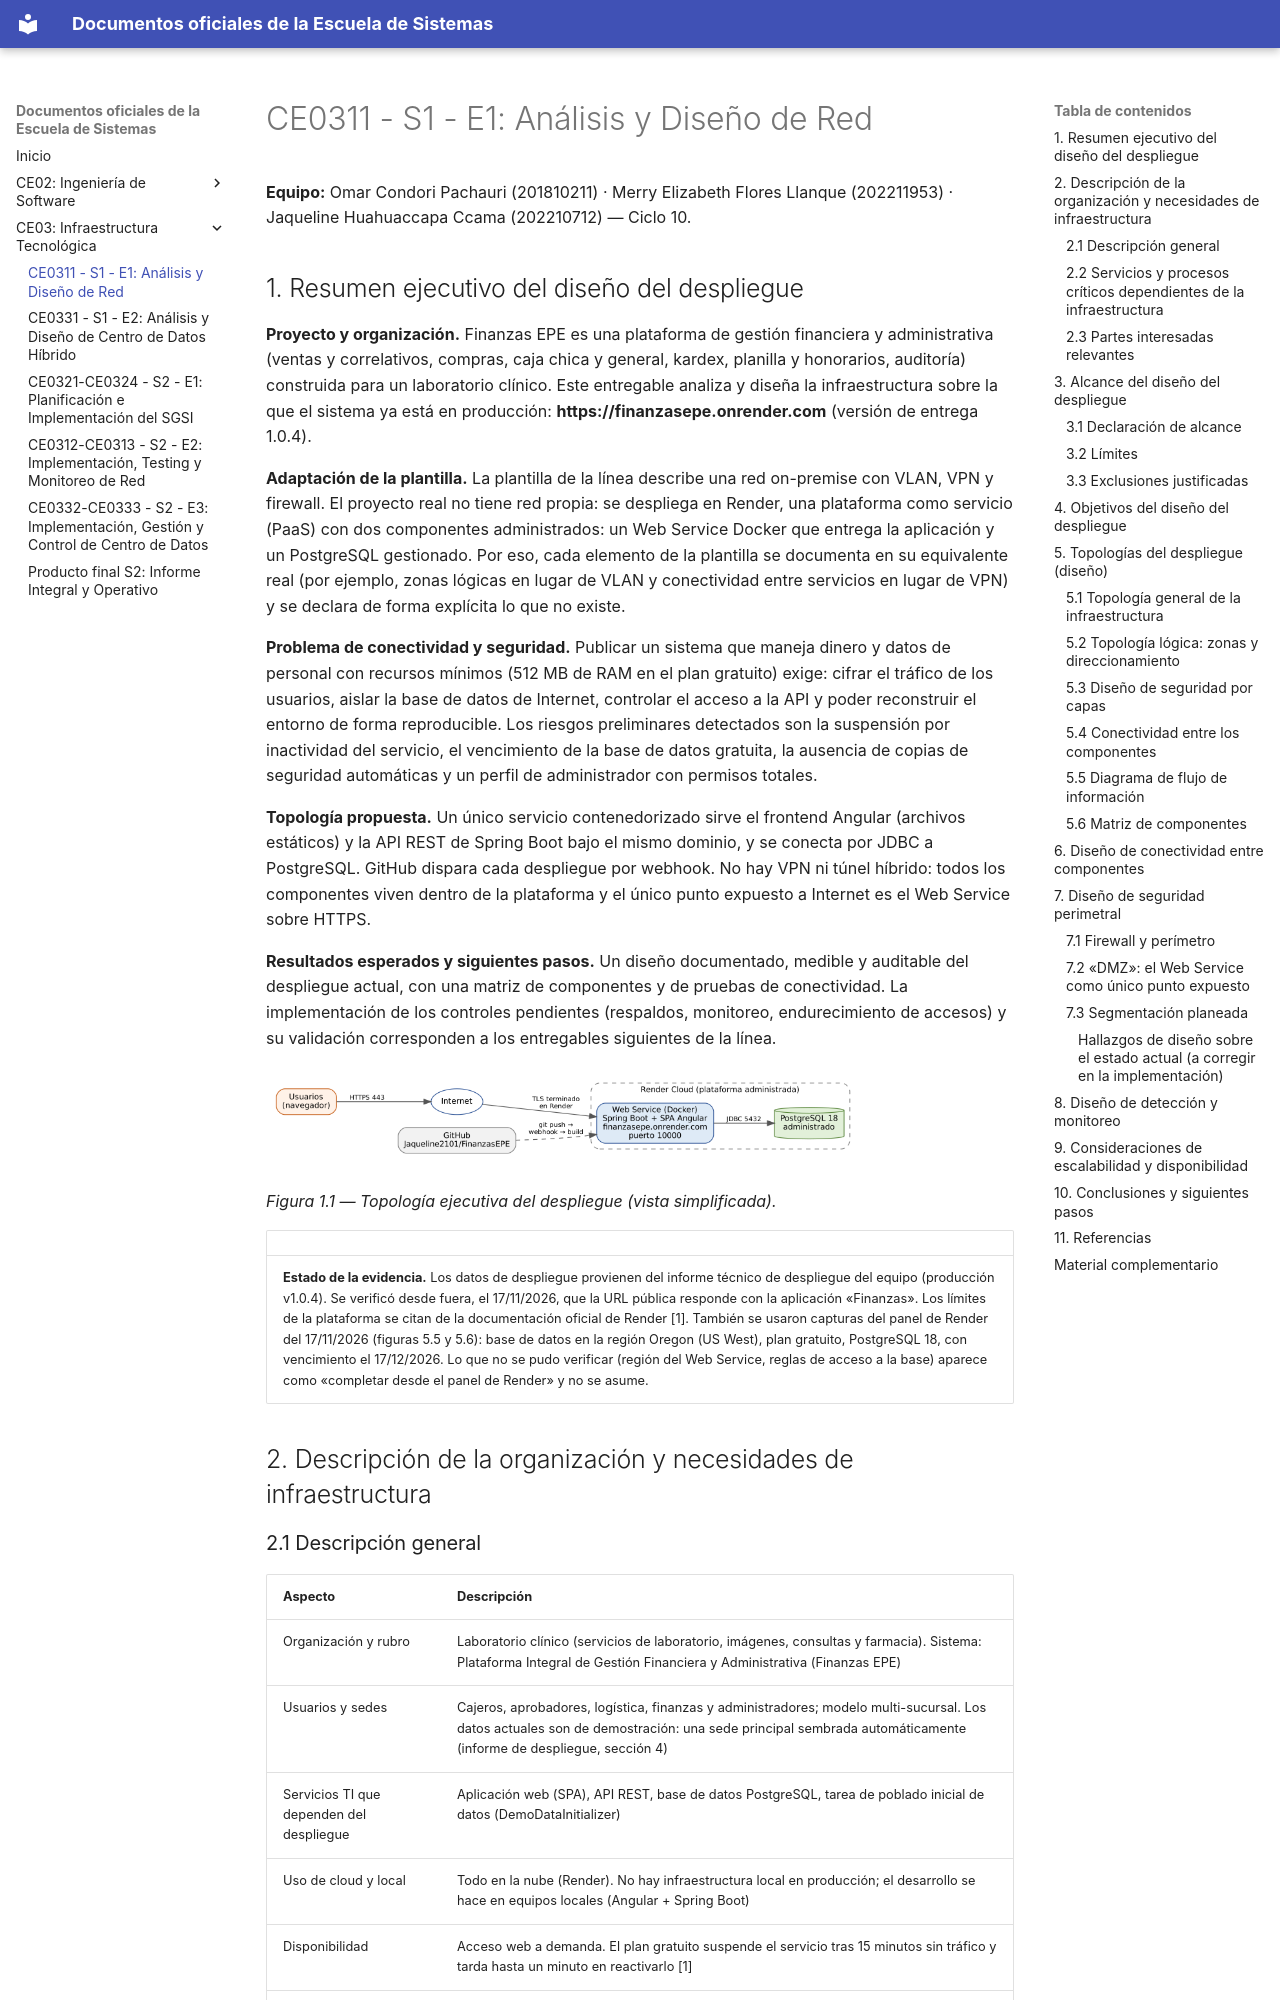

repository: Omar-Condori/PERFIL_EGRESO · page: ce03/s1-e1-analisis-y-diseno-de-red/index.html · generator: mkdocs

# CE0311 - S1 - E1: Análisis y Diseño de Red

**Equipo:** Omar Condori Pachauri (201810211) · Merry Elizabeth Flores Llanque (202211953) · Jaqueline Huahuaccapa Ccama (202210712) — Ciclo 10.

## 1. Resumen ejecutivo del diseño del despliegue

**Proyecto y organización.** Finanzas EPE es una plataforma de gestión financiera y administrativa (ventas y correlativos, compras, caja chica y general, kardex, planilla y honorarios, auditoría) construida para un laboratorio clínico. Este entregable analiza y diseña la infraestructura sobre la que el sistema ya está en producción: **https://finanzasepe.onrender.com** (versión de entrega 1.0.4).

**Adaptación de la plantilla.** La plantilla de la línea describe una red on-premise con VLAN, VPN y firewall. El proyecto real no tiene red propia: se despliega en Render, una plataforma como servicio (PaaS) con dos componentes administrados: un Web Service Docker que entrega la aplicación y un PostgreSQL gestionado. Por eso, cada elemento de la plantilla se documenta en su equivalente real (por ejemplo, zonas lógicas en lugar de VLAN y conectividad entre servicios en lugar de VPN) y se declara de forma explícita lo que no existe.

**Problema de conectividad y seguridad.** Publicar un sistema que maneja dinero y datos de personal con recursos mínimos (512 MB de RAM en el plan gratuito) exige: cifrar el tráfico de los usuarios, aislar la base de datos de Internet, controlar el acceso a la API y poder reconstruir el entorno de forma reproducible. Los riesgos preliminares detectados son la suspensión por inactividad del servicio, el vencimiento de la base de datos gratuita, la ausencia de copias de seguridad automáticas y un perfil de administrador con permisos totales.

**Topología propuesta.** Un único servicio contenedorizado sirve el frontend Angular (archivos estáticos) y la API REST de Spring Boot bajo el mismo dominio, y se conecta por JDBC a PostgreSQL. GitHub dispara cada despliegue por webhook. No hay VPN ni túnel híbrido: todos los componentes viven dentro de la plataforma y el único punto expuesto a Internet es el Web Service sobre HTTPS.

**Resultados esperados y siguientes pasos.** Un diseño documentado, medible y auditable del despliegue actual, con una matriz de componentes y de pruebas de conectividad. La implementación de los controles pendientes (respaldos, monitoreo, endurecimiento de accesos) y su validación corresponden a los entregables siguientes de la línea.

<img src="../../img_s1-e1-analisis-y-diseno-de-red/media/e5a0a6e81466e9f2042fef900c7ba2c317a2dbeb.png" title="Figura 1.1 — Topología ejecutiva del despliegue (vista simplificada)." style="width:6.25in;height:1.02083in" alt="Figura 1.1 — Topología ejecutiva del despliegue (vista simplificada)." />

*Figura 1.1 — Topología ejecutiva del despliegue (vista simplificada).*

|                                                                                                                                                                                                                                                                                                                                                                                                                                                                                                                                                                                                                                                                     |
|---------------------------------------------------------------------------------------------------------------------------------------------------------------------------------------------------------------------------------------------------------------------------------------------------------------------------------------------------------------------------------------------------------------------------------------------------------------------------------------------------------------------------------------------------------------------------------------------------------------------------------------------------------------------|
| **Estado de la evidencia.** Los datos de despliegue provienen del informe técnico de despliegue del equipo (producción v1.0.4). Se verificó desde fuera, el 17/11/2026, que la URL pública responde con la aplicación «Finanzas». Los límites de la plataforma se citan de la documentación oficial de Render \[1\]. También se usaron capturas del panel de Render del 17/11/2026 (figuras 5.5 y 5.6): base de datos en la región Oregon (US West), plan gratuito, PostgreSQL 18, con vencimiento el 17/12/2026. Lo que no se pudo verificar (región del Web Service, reglas de acceso a la base) aparece como «completar desde el panel de Render» y no se asume. |

## 2. Descripción de la organización y necesidades de infraestructura
